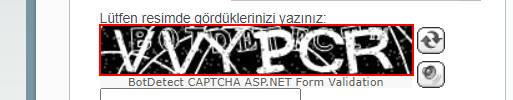
Task: https://bestcaptchasolver.com/ - https://www.deathbycaptcha.com/ - https://ocr.space/OCRAPI
Workflow: deathbycaptcha.com

Step 1: screenshot-of
